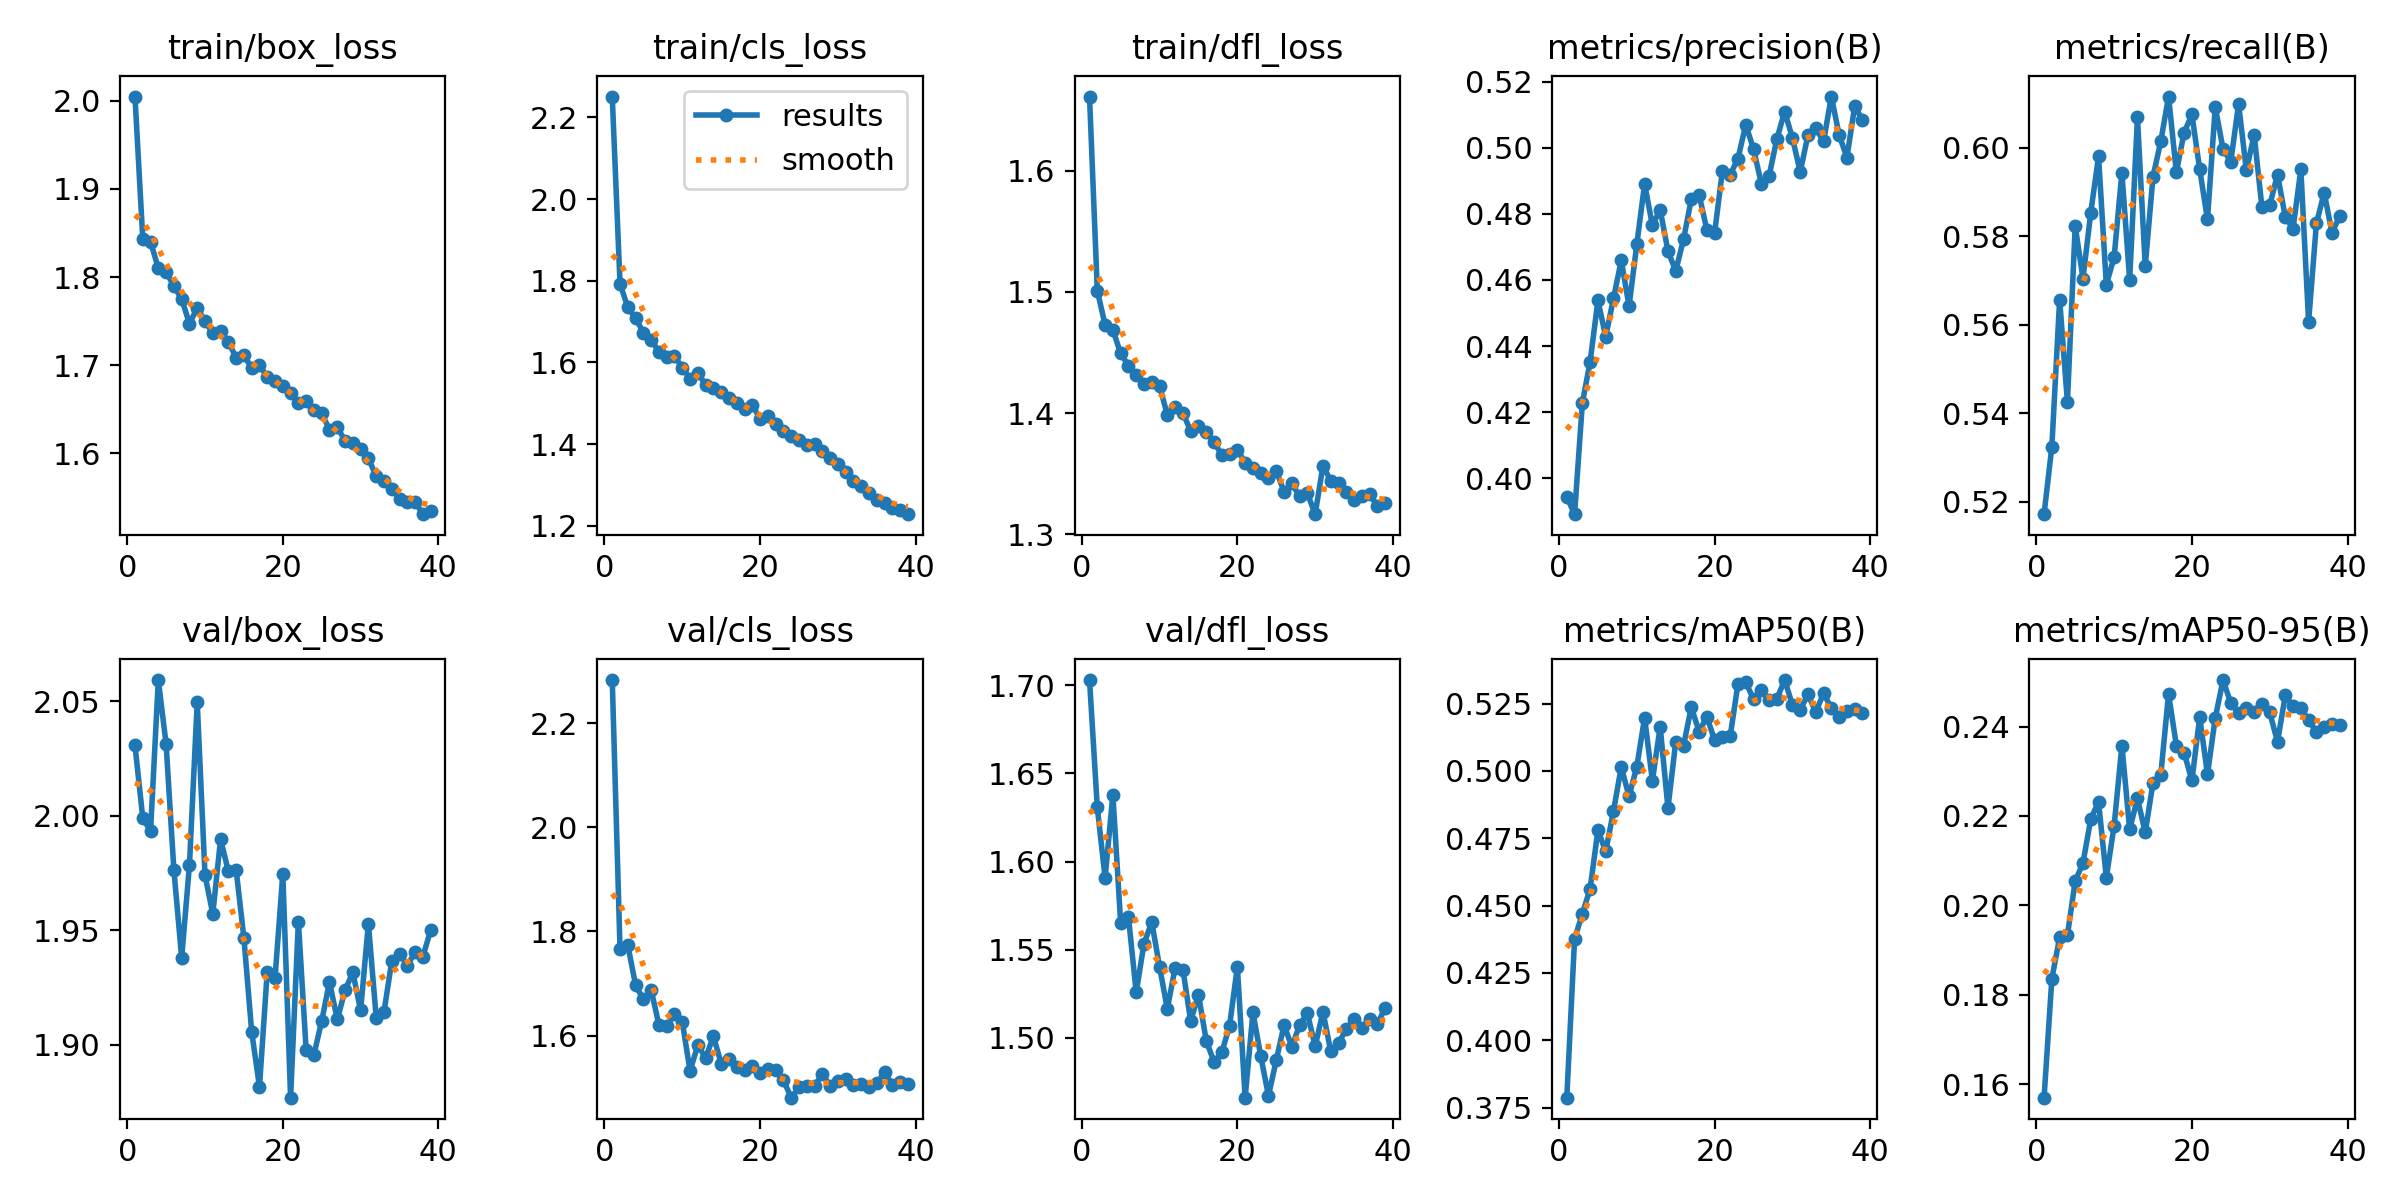

The file beside this chart, header and first rows:
epoch, time, train/box_loss, train/cls_loss, train/dfl_loss, metrics/precision(B), metrics/recall(B), metrics/mAP50(B), metrics/mAP50-95(B), val/box_loss, val/cls_loss, val/dfl_loss, lr/pg0, lr/pg1, lr/pg2
1, 42.57, 2.005, 2.251, 1.661, 0.3943, 0.5172, 0.3786, 0.1569, 2.031, 2.283, 1.703, 0.0003314, 0.0003314, 0.06719
2, 83.17, 1.844, 1.792, 1.501, 0.3891, 0.5325, 0.4377, 0.1836, 1.999, 1.766, 1.631, 0.0006637, 0.0006637, 0.03419
3, 123.2, 1.84, 1.735, 1.473, 0.4228, 0.5657, 0.4469, 0.1928, 1.993, 1.773, 1.591, 0.000992, 0.000992, 0.001185
4, 163.7, 1.81, 1.708, 1.469, 0.4353, 0.5425, 0.4563, 0.1933, 2.059, 1.697, 1.638, 0.0009863, 0.0009863, 0.0009863
5, 203.8, 1.806, 1.673, 1.449, 0.4538, 0.5823, 0.478, 0.2054, 2.031, 1.669, 1.565, 0.0009758, 0.0009758, 0.0009758
6, 243.8, 1.79, 1.655, 1.439, 0.4429, 0.5705, 0.4701, 0.2094, 1.976, 1.687, 1.569, 0.0009623, 0.0009623, 0.0009623
7, 283.8, 1.775, 1.626, 1.431, 0.4544, 0.5854, 0.485, 0.2193, 1.938, 1.621, 1.526, 0.000946, 0.000946, 0.000946
8, 323.8, 1.747, 1.612, 1.424, 0.4659, 0.5981, 0.5015, 0.2231, 1.978, 1.619, 1.553, 0.0009271, 0.0009271, 0.0009271
9, 363.7, 1.765, 1.616, 1.425, 0.4521, 0.5691, 0.4905, 0.2062, 2.05, 1.641, 1.566, 0.0009055, 0.0009055, 0.0009055
10, 403.4, 1.75, 1.587, 1.423, 0.4708, 0.5753, 0.5017, 0.2178, 1.974, 1.626, 1.54, 0.0008814, 0.0008814, 0.0008814
11, 443.2, 1.736, 1.56, 1.398, 0.489, 0.5944, 0.5198, 0.2357, 1.957, 1.532, 1.516, 0.000855, 0.000855, 0.000855
12, 483.2, 1.739, 1.575, 1.405, 0.4765, 0.5701, 0.4964, 0.217, 1.99, 1.582, 1.54, 0.0008265, 0.0008265, 0.0008265
13, 523.1, 1.726, 1.544, 1.4, 0.4812, 0.6069, 0.5164, 0.2239, 1.976, 1.557, 1.539, 0.000796, 0.000796, 0.000796
14, 562.9, 1.709, 1.537, 1.385, 0.4687, 0.5733, 0.4862, 0.2163, 1.976, 1.599, 1.51, 0.0007636, 0.0007636, 0.0007636
15, 602.8, 1.711, 1.527, 1.389, 0.4627, 0.5935, 0.5108, 0.2274, 1.947, 1.546, 1.524, 0.0007297, 0.0007297, 0.0007297
16, 642.8, 1.697, 1.512, 1.384, 0.4722, 0.6015, 0.5094, 0.2293, 1.906, 1.554, 1.498, 0.0006944, 0.0006944, 0.0006944
17, 683, 1.701, 1.501, 1.377, 0.4845, 0.6116, 0.5237, 0.2473, 1.882, 1.539, 1.486, 0.000658, 0.000658, 0.000658
18, 710.5, 1.686, 1.487, 1.365, 0.4858, 0.5945, 0.5146, 0.2357, 1.932, 1.535, 1.492, 0.0006206, 0.0006206, 0.0006206
19, 751.1, 1.683, 1.496, 1.366, 0.4752, 0.6035, 0.5202, 0.2341, 1.929, 1.542, 1.507, 0.0005824, 0.0005824, 0.0005824
20, 792.3, 1.676, 1.462, 1.37, 0.4743, 0.6076, 0.5113, 0.2279, 1.975, 1.527, 1.54, 0.0005438, 0.0005438, 0.0005438
21, 826.1, 1.668, 1.469, 1.359, 0.4931, 0.5952, 0.5127, 0.2421, 1.877, 1.535, 1.466, 0.000505, 0.000505, 0.000505
22, 877.5, 1.657, 1.449, 1.355, 0.4918, 0.5838, 0.5129, 0.2293, 1.954, 1.533, 1.514, 0.0004662, 0.0004662, 0.0004662
23, 924.5, 1.659, 1.433, 1.35, 0.4967, 0.6093, 0.5324, 0.2419, 1.898, 1.514, 1.49, 0.0004276, 0.0004276, 0.0004276
24, 967.8, 1.649, 1.42, 1.346, 0.507, 0.5997, 0.5329, 0.2504, 1.896, 1.481, 1.467, 0.0003894, 0.0003894, 0.0003894
25, 1022, 1.645, 1.41, 1.352, 0.4996, 0.5969, 0.5266, 0.2452, 1.91, 1.5, 1.487, 0.000352, 0.000352, 0.000352
26, 1069, 1.627, 1.399, 1.335, 0.4892, 0.6099, 0.53, 0.243, 1.927, 1.503, 1.507, 0.0003156, 0.0003156, 0.0003156
27, 1113, 1.63, 1.401, 1.342, 0.4915, 0.5949, 0.5263, 0.2441, 1.911, 1.503, 1.495, 0.0002803, 0.0002803, 0.0002803
28, 1166, 1.614, 1.384, 1.331, 0.5027, 0.603, 0.5268, 0.2433, 1.924, 1.526, 1.507, 0.0002464, 0.0002464, 0.0002464
29, 1212, 1.611, 1.367, 1.334, 0.511, 0.5865, 0.5338, 0.245, 1.932, 1.503, 1.514, 0.000214, 0.000214, 0.000214
30, 1257, 1.604, 1.352, 1.317, 0.503, 0.587, 0.5245, 0.2432, 1.915, 1.513, 1.495, 0.0001835, 0.0001835, 0.0001835
31, 1311, 1.594, 1.333, 1.357, 0.4927, 0.594, 0.5227, 0.2366, 1.953, 1.517, 1.515, 0.000155, 0.000155, 0.000155
32, 1357, 1.574, 1.31, 1.344, 0.5039, 0.5844, 0.5284, 0.247, 1.912, 1.504, 1.492, 0.0001286, 0.0001286, 0.0001286
33, 1403, 1.569, 1.298, 1.343, 0.5059, 0.5817, 0.5218, 0.2445, 1.914, 1.507, 1.497, 0.0001045, 0.0001045, 0.0001045
34, 1455, 1.56, 1.28, 1.335, 0.5019, 0.5951, 0.5289, 0.2442, 1.936, 1.501, 1.505, 8.29431e-05, 8.29431e-05, 8.29431e-05
35, 1499, 1.549, 1.263, 1.328, 0.5155, 0.5607, 0.5233, 0.2415, 1.94, 1.508, 1.511, 6.39518e-05, 6.39518e-05, 6.39518e-05
36, 1548, 1.544, 1.255, 1.332, 0.5039, 0.5829, 0.5202, 0.2387, 1.935, 1.529, 1.506, 4.76796e-05, 4.76796e-05, 4.76796e-05
37, 1596, 1.545, 1.244, 1.334, 0.497, 0.5899, 0.5221, 0.2398, 1.94, 1.505, 1.511, 3.4227e-05, 3.4227e-05, 3.4227e-05
38, 1639, 1.531, 1.239, 1.323, 0.5125, 0.5808, 0.5229, 0.2407, 1.938, 1.511, 1.508, 2.36769e-05, 2.36769e-05, 2.36769e-05
39, 1690, 1.535, 1.228, 1.326, 0.5084, 0.5846, 0.5214, 0.2404, 1.95, 1.507, 1.517, 1.60943e-05, 1.60943e-05, 1.60943e-05
